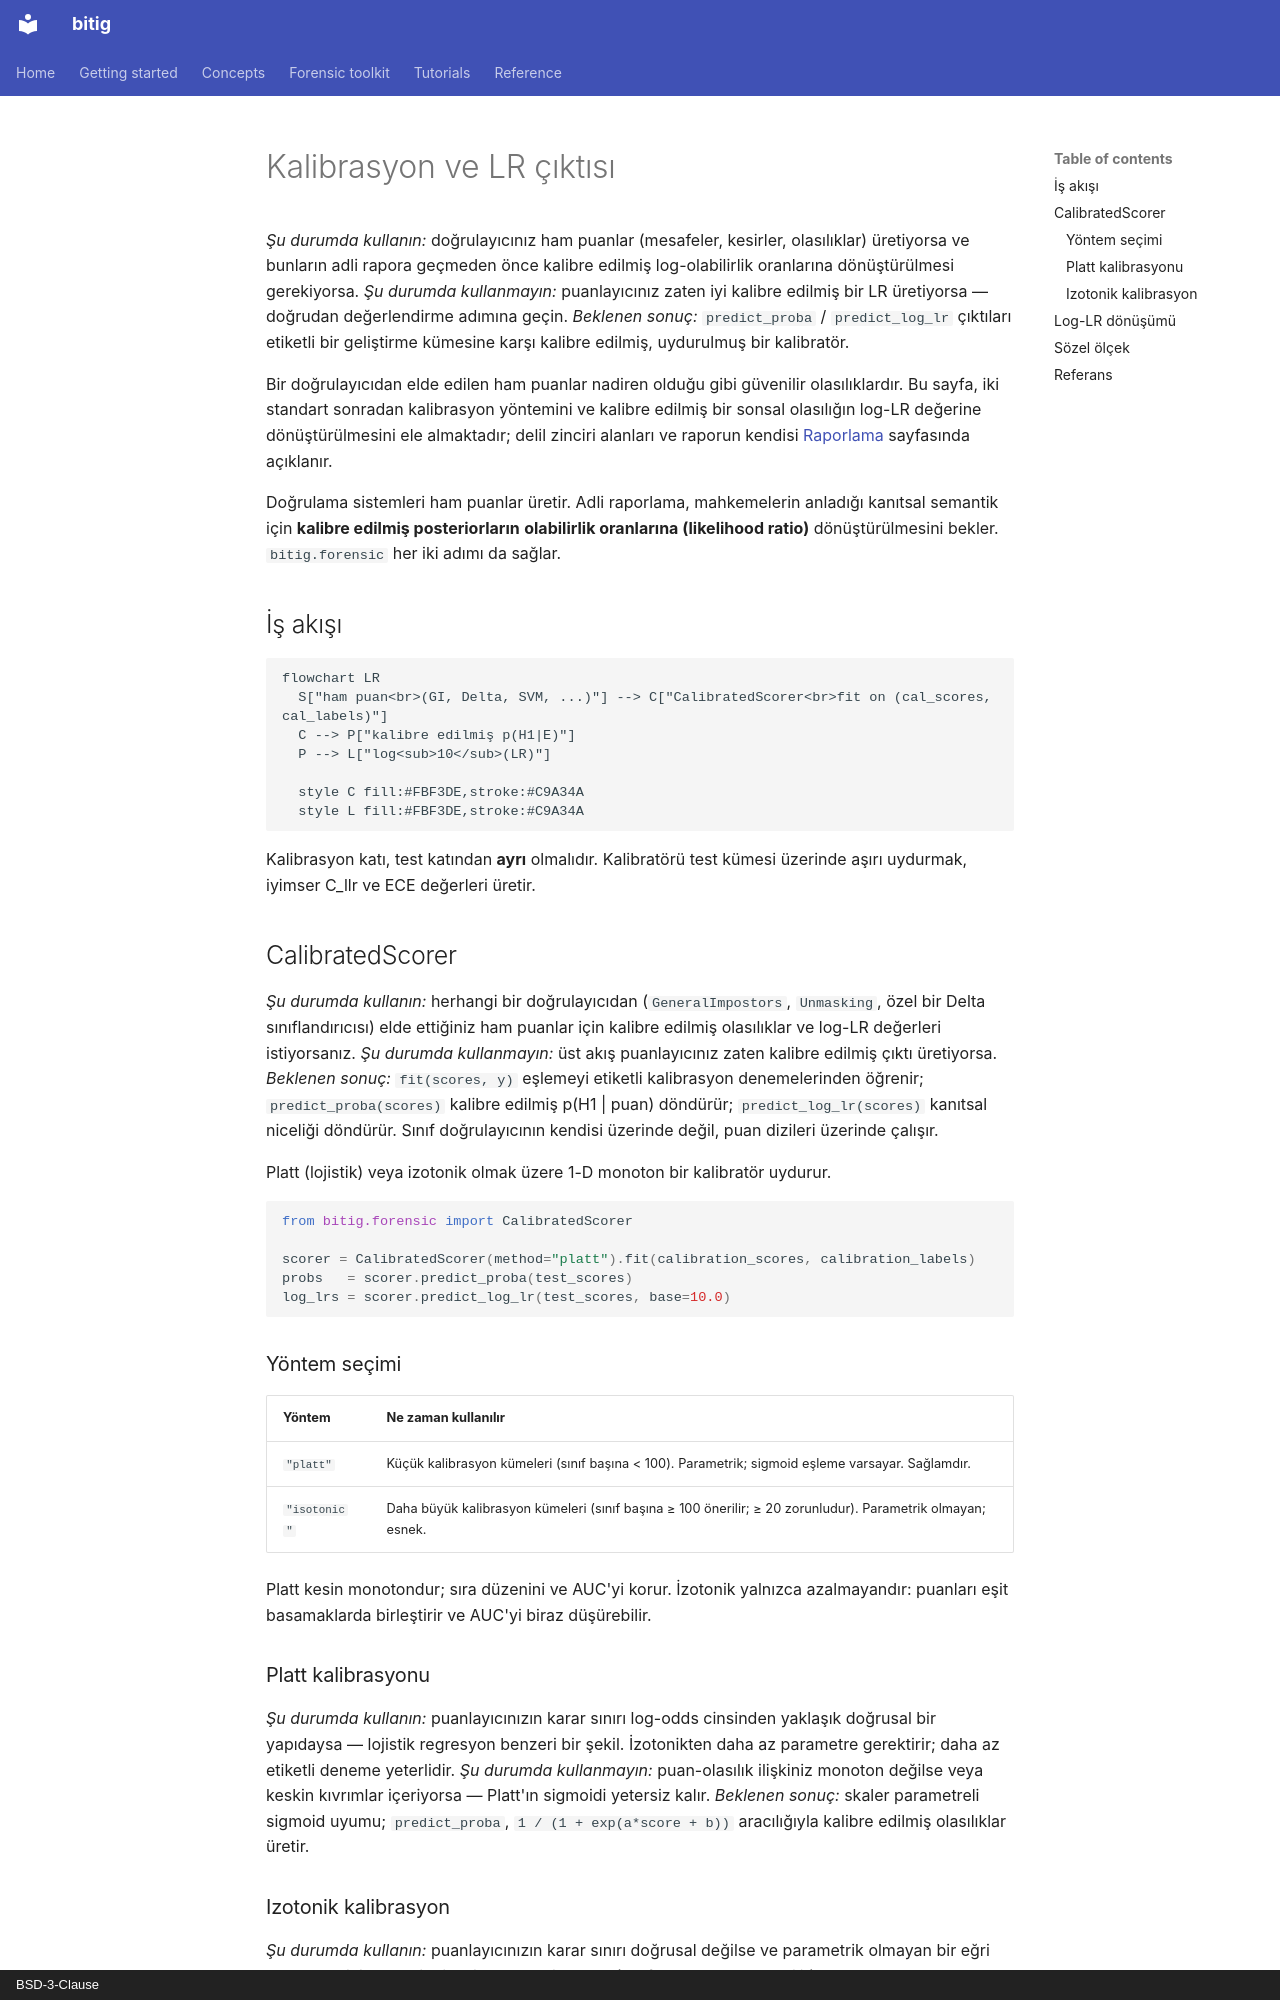

repository: fatihbozdag/bitig · page: forensic/calibration.tr/index.html · generator: mkdocs · copyright: BSD-3-Clause

# Kalibrasyon ve LR çıktısı

*Şu durumda kullanın:* doğrulayıcınız ham puanlar (mesafeler, kesirler, olasılıklar) üretiyorsa ve bunların adli rapora geçmeden önce kalibre edilmiş log-olabilirlik oranlarına dönüştürülmesi gerekiyorsa.
*Şu durumda kullanmayın:* puanlayıcınız zaten iyi kalibre edilmiş bir LR üretiyorsa — doğrudan değerlendirme adımına geçin.
*Beklenen sonuç:* `predict_proba` / `predict_log_lr` çıktıları etiketli bir geliştirme kümesine karşı kalibre edilmiş, uydurulmuş bir kalibratör.

Bir doğrulayıcıdan elde edilen ham puanlar nadiren olduğu gibi güvenilir olasılıklardır. Bu sayfa, iki standart sonradan kalibrasyon yöntemini ve kalibre edilmiş bir sonsal olasılığın log-LR değerine dönüştürülmesini ele almaktadır; delil zinciri alanları ve raporun kendisi [Raporlama](reporting.md) sayfasında açıklanır.

Doğrulama sistemleri ham puanlar üretir. Adli raporlama, mahkemelerin anladığı kanıtsal semantik için **kalibre edilmiş posteriorların** **olabilirlik oranlarına (likelihood ratio)** dönüştürülmesini bekler. `bitig.forensic` her iki adımı da sağlar.

## İş akışı

```mermaid
flowchart LR
  S["ham puan<br>(GI, Delta, SVM, ...)"] --> C["CalibratedScorer<br>fit on (cal_scores, cal_labels)"]
  C --> P["kalibre edilmiş p(H1|E)"]
  P --> L["log<sub>10</sub>(LR)"]

  style C fill:#FBF3DE,stroke:#C9A34A
  style L fill:#FBF3DE,stroke:#C9A34A
```

Kalibrasyon katı, test katından **ayrı** olmalıdır. Kalibratörü test kümesi üzerinde aşırı uydurmak, iyimser C_llr ve ECE değerleri üretir.

## CalibratedScorer

*Şu durumda kullanın:* herhangi bir doğrulayıcıdan (`GeneralImpostors`, `Unmasking`, özel bir Delta sınıflandırıcısı) elde ettiğiniz ham puanlar için kalibre edilmiş olasılıklar ve log-LR değerleri istiyorsanız.
*Şu durumda kullanmayın:* üst akış puanlayıcınız zaten kalibre edilmiş çıktı üretiyorsa.
*Beklenen sonuç:* `fit(scores, y)` eşlemeyi etiketli kalibrasyon denemelerinden öğrenir; `predict_proba(scores)` kalibre edilmiş p(H1 | puan) döndürür; `predict_log_lr(scores)` kanıtsal niceliği döndürür. Sınıf doğrulayıcının kendisi üzerinde değil, puan dizileri üzerinde çalışır.

Platt (lojistik) veya izotonik olmak üzere 1-D monoton bir kalibratör uydurur.

```python
from bitig.forensic import CalibratedScorer

scorer = CalibratedScorer(method="platt").fit(calibration_scores, calibration_labels)
probs   = scorer.predict_proba(test_scores)
log_lrs = scorer.predict_log_lr(test_scores, base=10.0)
```

### Yöntem seçimi

| Yöntem | Ne zaman kullanılır |
|---|---|
| `"platt"` | Küçük kalibrasyon kümeleri (sınıf başına < 100). Parametrik; sigmoid eşleme varsayar. Sağlamdır. |
| `"isotonic"` | Daha büyük kalibrasyon kümeleri (sınıf başına ≥ 100 önerilir; ≥ 20 zorunludur). Parametrik olmayan; esnek. |

Platt kesin monotondur; sıra düzenini ve AUC'yi korur. İzotonik yalnızca azalmayandır: puanları eşit basamaklarda birleştirir ve AUC'yi biraz düşürebilir.
